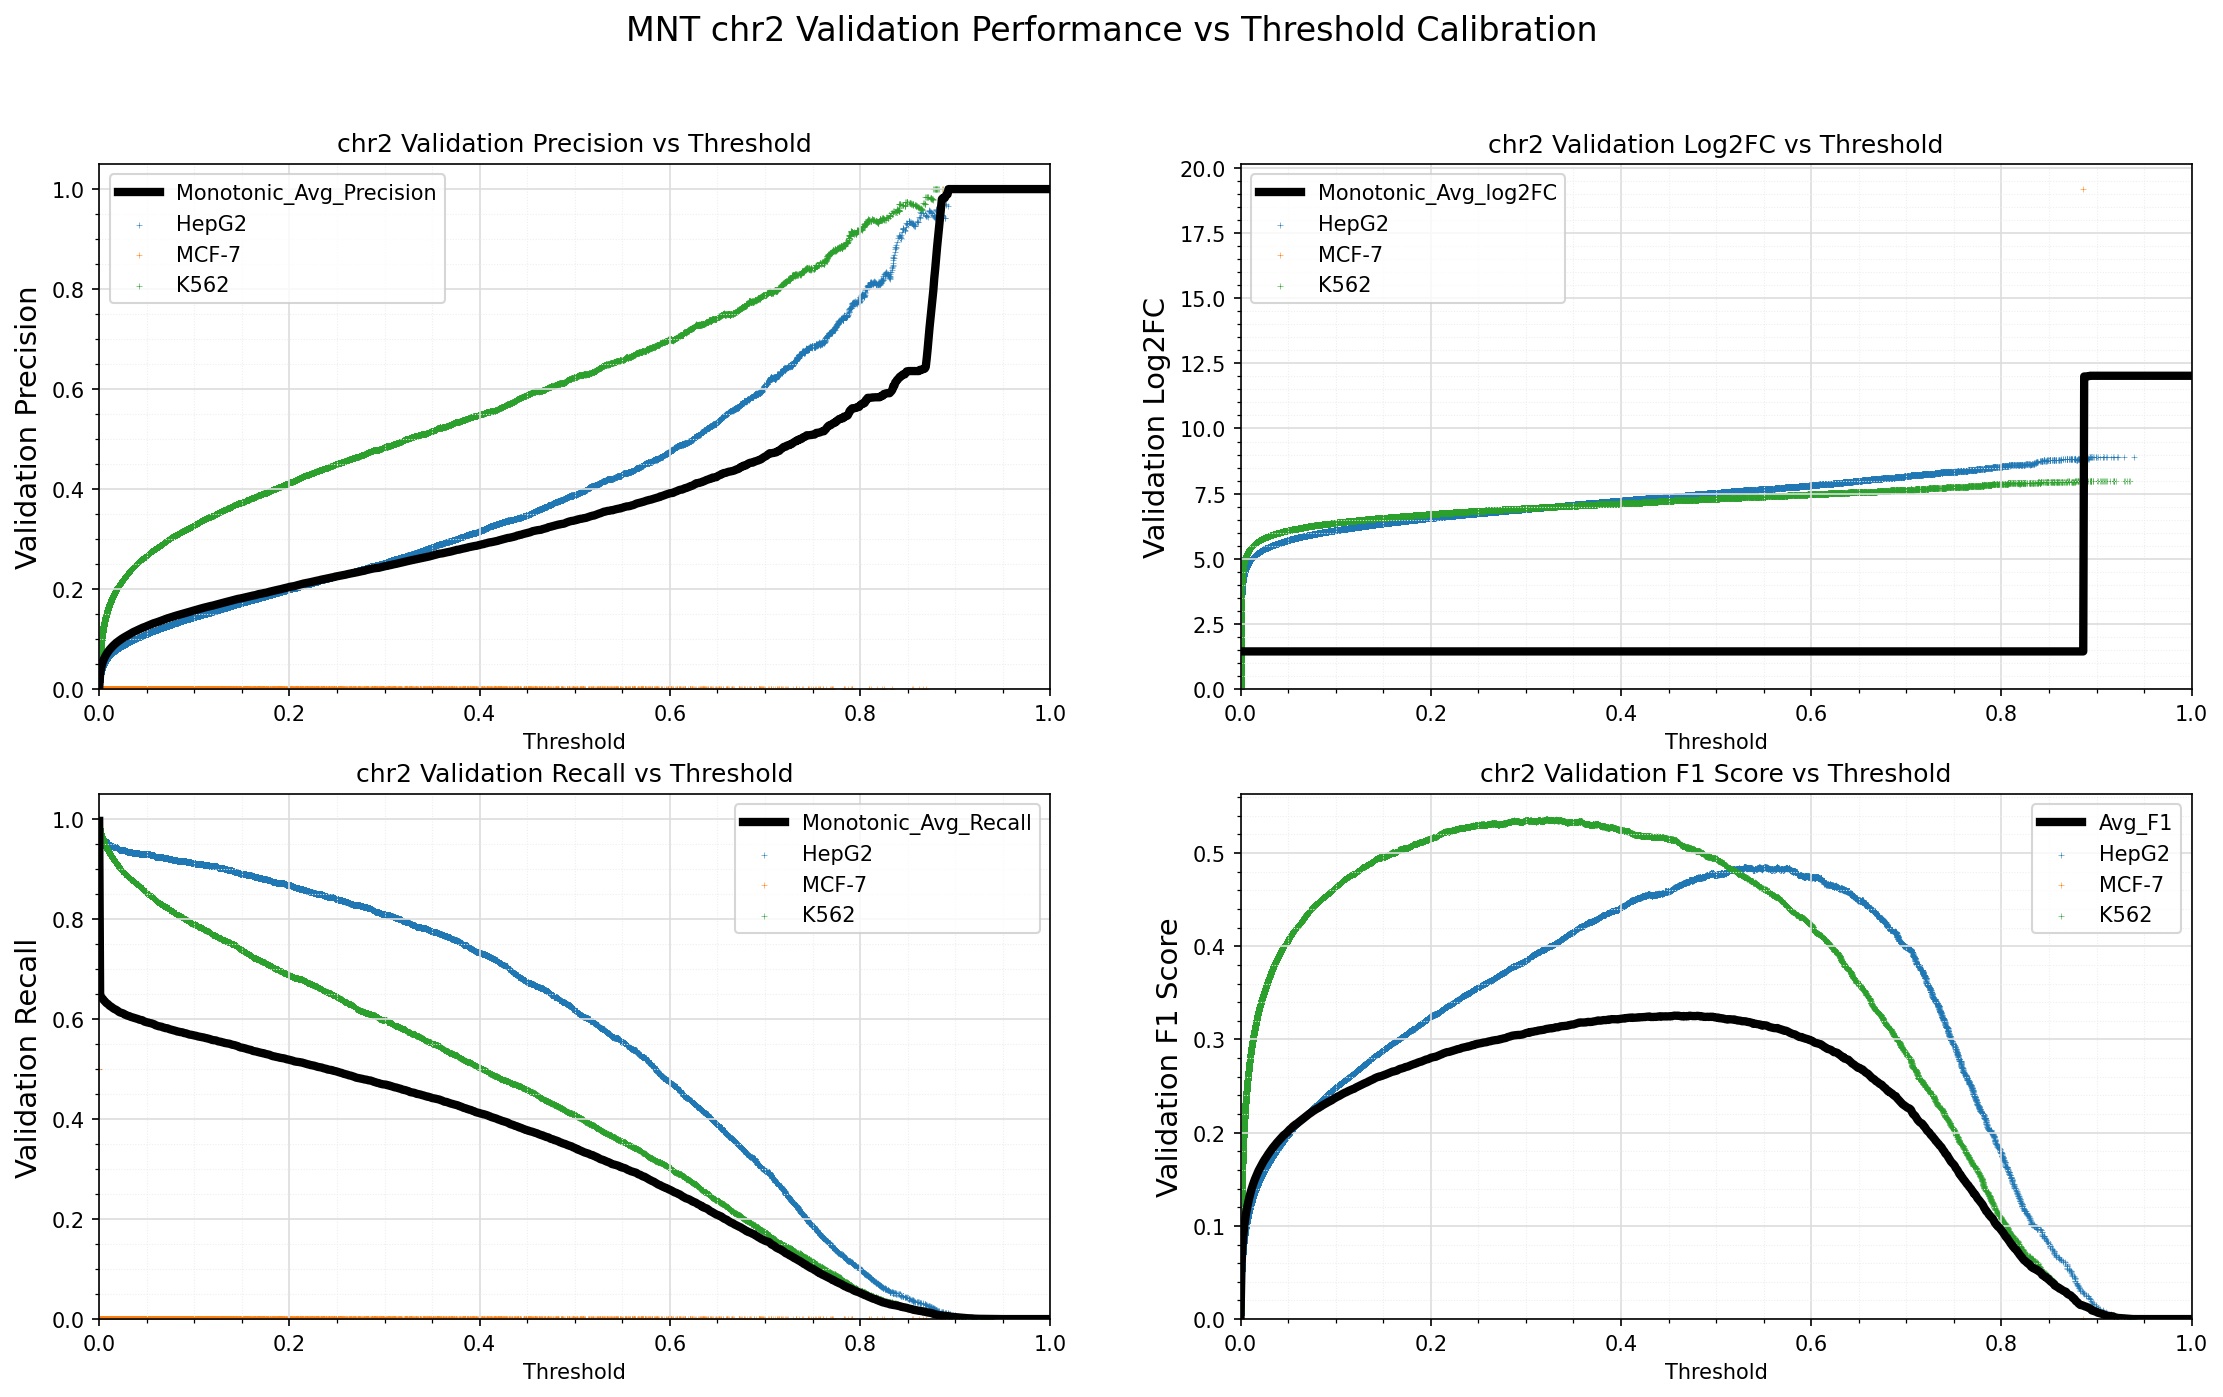

The file beside this chart, header and first rows:
Standard_Thresh	Monotonic_Avg_Precision	Monotonic_Avg_Recall	Monotonic_Avg_log2FC	Avg_F1
0.0	0.002016	0.9963	1.446	0.004019
0.001	0.03033	0.6483	1.446	0.05753
0.002	0.04198	0.6445	1.446	0.07798
0.003	0.04958	0.6419	1.446	0.09088
0.004	0.05538	0.64	1.446	0.1005
0.005	0.06007	0.6373	1.446	0.1081
0.006	0.06407	0.6355	1.446	0.1145
0.007	0.06761	0.6333	1.446	0.12
0.008	0.07076	0.6315	1.446	0.1249
0.009	0.07368	0.6303	1.446	0.1294
0.01	0.07642	0.6285	1.446	0.1336
0.011	0.07895	0.6267	1.446	0.1374
0.012	0.08116	0.6255	1.446	0.1407
0.013	0.08332	0.6242	1.446	0.1439
0.014	0.08532	0.6227	1.446	0.1468
0.015	0.08731	0.6214	1.446	0.1497
0.016	0.08902	0.6201	1.446	0.1522
0.017	0.09081	0.6194	1.446	0.1548
0.018	0.09249	0.6183	1.446	0.1572
0.019	0.09402	0.6171	1.446	0.1593
0.02	0.09539	0.6157	1.446	0.1612
0.021	0.0968	0.6143	1.446	0.1632
0.022	0.09821	0.6133	1.446	0.1652
0.023	0.0995	0.6127	1.446	0.167
0.024	0.1008	0.612	1.446	0.1688
0.025	0.1021	0.6114	1.446	0.1705
0.026	0.1032	0.6104	1.446	0.1721
0.027	0.1043	0.6088	1.446	0.1735
0.028	0.1055	0.6084	1.446	0.1752
0.029	0.1067	0.6075	1.446	0.1767
0.03	0.1078	0.6067	1.446	0.1781
0.031	0.1089	0.6062	1.446	0.1797
0.032	0.11	0.6056	1.446	0.1811
0.033	0.111	0.6046	1.446	0.1824
0.034	0.1122	0.604	1.446	0.184
0.035	0.113	0.6035	1.446	0.1851
0.036	0.114	0.6028	1.446	0.1864
0.037	0.1149	0.6023	1.446	0.1876
0.038	0.116	0.602	1.446	0.1889
0.039	0.1168	0.6013	1.446	0.19
0.04	0.1177	0.6006	1.446	0.1912
0.041	0.1187	0.5999	1.446	0.1924
0.042	0.1195	0.599	1.446	0.1935
0.043	0.1205	0.5985	1.446	0.1947
0.044	0.1213	0.5981	1.446	0.1958
0.045	0.1222	0.5978	1.446	0.1969
0.046	0.1229	0.597	1.446	0.1978
0.047	0.1235	0.5956	1.446	0.1985
0.048	0.1243	0.5947	1.446	0.1994
0.049	0.1251	0.5944	1.446	0.2004
0.05	0.1259	0.5936	1.446	0.2015
0.051	0.1268	0.5932	1.446	0.2025
0.052	0.1277	0.5929	1.446	0.2037
0.053	0.1283	0.5922	1.446	0.2044
0.054	0.1292	0.5919	1.446	0.2055
0.055	0.13	0.5915	1.446	0.2065
0.056	0.1307	0.5906	1.446	0.2073
0.057	0.1315	0.5902	1.446	0.2083
0.058	0.132	0.5894	1.446	0.2089
0.059	0.1325	0.5879	1.446	0.2095
... 941 more rows
